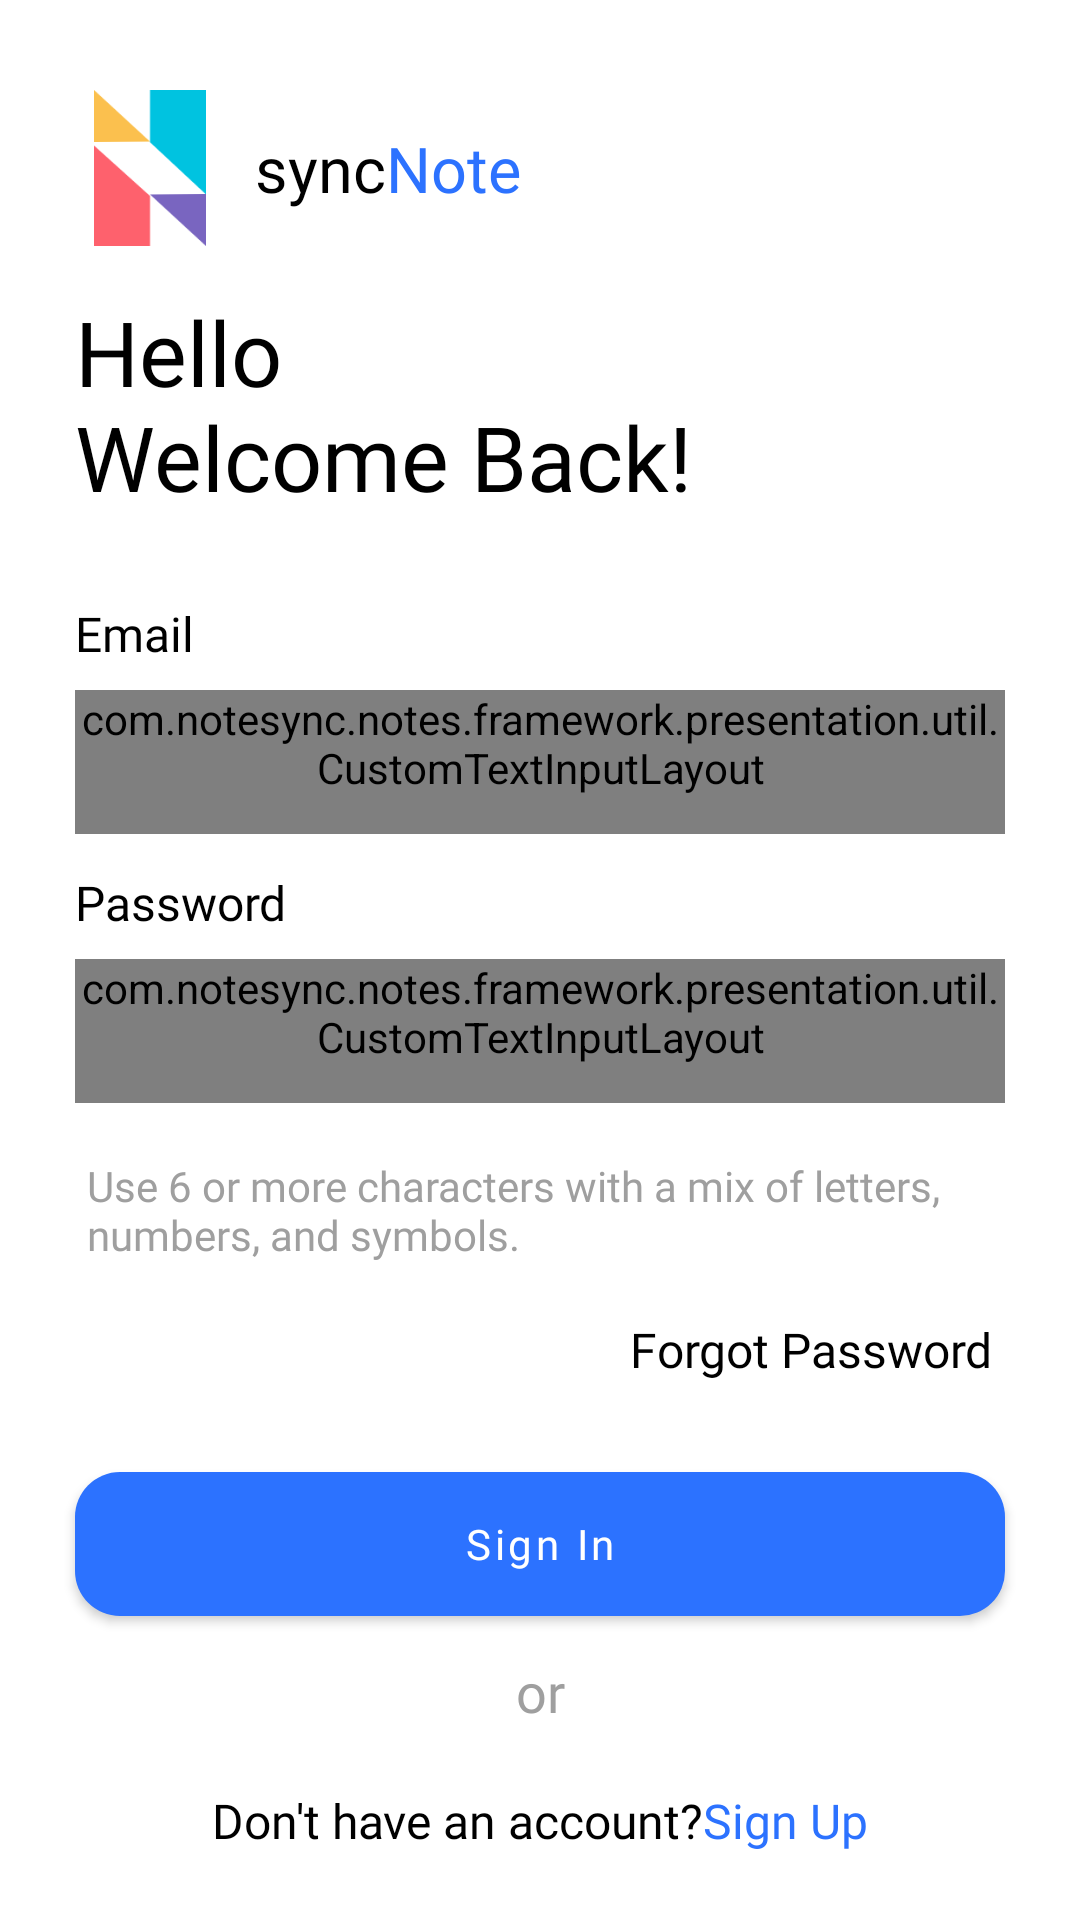

Produce the Android XML layout that renders to this screen, including the resource entries it uses.
<!-- AndroidManifest.xml: application theme AppTheme.Light -->
<!-- res/layout/fragment_login.xml -->
<?xml version="1.0" encoding="utf-8"?>
<ScrollView xmlns:android="http://schemas.android.com/apk/res/android"
    xmlns:app="http://schemas.android.com/apk/res-auto"
    xmlns:tools="http://schemas.android.com/tools"
    android:layout_width="match_parent"
    android:layout_height="match_parent"

    tools:context=".framework.presentation.auth.LoginFragment">


    <androidx.constraintlayout.widget.ConstraintLayout
        android:id="@+id/login_fragment"
        android:layout_width="match_parent"
        android:layout_height="0dp">

        <ImageView
            android:contentDescription="@string/syncnote_logo"
            android:id="@+id/imageView"
            android:layout_width="50dp"
            android:layout_height="52dp"
            android:layout_marginStart="25dp"
            android:transitionName="logo_image"
            android:layout_marginTop="30dp"
            app:layout_constraintStart_toStartOf="parent"
            app:layout_constraintTop_toTopOf="parent"
            app:srcCompat="@drawable/ic_logo" />

        <TextView
            android:id="@+id/syncNoteTitle"
            android:layout_width="wrap_content"
            android:layout_height="wrap_content"
            android:layout_marginStart="10dp"
            android:fontFamily="@font/gilroy_semibold"
            android:text="@string/sync"
            android:transitionName="welcome_text"
            android:textColor="?attr/textColor"
            android:textSize="21sp"
            app:layout_constraintBottom_toBottomOf="@+id/imageView"
            app:layout_constraintStart_toEndOf="@+id/imageView"
            app:layout_constraintTop_toTopOf="@+id/imageView" />

        <TextView
            android:id="@+id/textView3"
            android:layout_width="wrap_content"
            android:layout_height="wrap_content"
            android:layout_marginStart="25dp"
            android:layout_marginTop="15dp"
            android:fontFamily="@font/gliroy_black"
            android:text="@string/hello_nwelcome_back"

            android:textColor="?attr/textColor"
            android:textSize="30sp"
            app:layout_constraintStart_toStartOf="parent"
            app:layout_constraintTop_toBottomOf="@+id/imageView" />


        <com.notesync.notes.framework.presentation.util.CustomTextInputLayout
            android:id="@+id/email_address_layout"
            android:transitionName="email_layout"
            android:layout_width="0dp"
            android:layout_height="wrap_content"
            android:layout_marginStart="25dp"
            android:layout_marginTop="8dp"
            android:layout_marginEnd="25dp"
            android:background="@null"
            app:boxBackgroundColor="@null"
            app:boxBackgroundMode="none"
            android:minHeight="48dp"
            app:errorEnabled="false"
            app:hintEnabled="false"
            app:layout_constraintEnd_toEndOf="parent"
            app:layout_constraintHorizontal_bias="0.0"
            app:layout_constraintStart_toStartOf="parent"
            app:layout_constraintTop_toBottomOf="@+id/text_email">

            <com.google.android.material.textfield.TextInputEditText
                android:id="@+id/email_address"
                android:layout_width="match_parent"
                android:layout_height="match_parent"
                android:textColorHint="@color/grey_dark"
                android:background="@drawable/textfield_rectangle"
                android:ems="10"
                android:fontFamily="@font/gilroy_regular"
                android:hint="@string/email_address"
                android:inputType="textEmailAddress"
                android:maxLines="1"
                android:paddingHorizontal="21dp"
                android:paddingVertical="12dp"
                android:textColor="#000000"
                android:textSize="16sp" />

        </com.notesync.notes.framework.presentation.util.CustomTextInputLayout>

        <com.notesync.notes.framework.presentation.util.CustomTextInputLayout
            android:id="@+id/password_layout"
            android:layout_width="0dp"
            android:layout_height="match_parent"
            android:layout_marginStart="25dp"
            android:layout_marginTop="8dp"
            android:layout_marginEnd="25dp"
            android:background="@null"
            android:minHeight="48dp"
            app:boxBackgroundColor="@null"
            app:boxBackgroundMode="none"
            app:hintEnabled="false"
           app:passwordToggleEnabled="true"
            app:layout_constraintEnd_toEndOf="parent"
            app:layout_constraintHorizontal_bias="1.0"
            app:layout_constraintStart_toStartOf="parent"
            app:layout_constraintTop_toBottomOf="@+id/text_password">

            <EditText
                android:id="@+id/password"
                android:layout_width="match_parent"
                android:layout_height="match_parent"
                android:background="@drawable/textfield_rectangle"
                android:ems="10"
                android:fontFamily="@font/gilroy_regular"
                android:hint="@string/password"

                android:textColorHint="@color/grey_dark"
                android:inputType="textPassword"
                android:paddingHorizontal="21dp"
                android:paddingVertical="12dp"
                android:textColor="#000000"
                android:textSize="16sp"
                android:autofillHints="" />

        </com.notesync.notes.framework.presentation.util.CustomTextInputLayout>


        <Button
            android:id="@+id/login_button"
            android:layout_width="0dp"
            android:layout_height="wrap_content"
            android:layout_marginStart="25dp"
            android:layout_marginTop="30dp"
            android:layout_marginEnd="25dp"
            android:background="@drawable/button_background"
            android:transitionName="auth_button"
            style="@style/ButtonTheme"
            android:fontFamily="@font/gilroy_bold"
            android:text="@string/sign_in_button_text"
            android:textAllCaps="false"
            android:textColor="#FFFFFF"
            app:layout_constraintEnd_toEndOf="parent"
            app:layout_constraintHorizontal_bias="0.501"
            app:layout_constraintStart_toStartOf="parent"
            app:layout_constraintTop_toBottomOf="@+id/forgot_password_button" />

        <TextView
            android:id="@+id/forgot_password_button"
            android:layout_width="wrap_content"
            android:layout_height="wrap_content"
            android:layout_marginTop="18dp"
            android:background="?attr/selectableItemBackground"
            android:clickable="true"
            android:focusable="true"
            android:fontFamily="@font/gilroy_bold"
            android:text="@string/forgot_password"
            android:textColor="?attr/textColor"
            android:textSize="16sp"
            app:layout_constraintEnd_toEndOf="parent"
            app:layout_constraintHorizontal_bias="0.878"
            app:layout_constraintStart_toStartOf="parent"
            app:layout_constraintTop_toBottomOf="@+id/textView" />

        <LinearLayout
            android:layout_width="match_parent"
            android:layout_height="match_parent"
            android:layout_marginTop="20dp"
            android:gravity="center"
            android:orientation="horizontal"
            app:layout_constraintEnd_toEndOf="parent"
            app:layout_constraintStart_toStartOf="parent"
            app:layout_constraintTop_toBottomOf="@+id/textView2">

            <TextView
                android:id="@+id/register_text"
                android:layout_width="wrap_content"
                android:layout_height="wrap_content"
                android:fontFamily="@font/gilroy_bold"
                android:text="@string/don_t_have_an_account"
                android:transitionName="bottom_text"
                android:textColor="?attr/textColor"
                android:textSize="16sp" />

            <TextView
                android:id="@+id/register_button"
                android:transitionName="bottom_button"
                android:layout_width="wrap_content"
                android:layout_height="wrap_content"
                android:background="?attr/selectableItemBackground"
                android:clickable="true"
                android:focusable="true"
                android:fontFamily="@font/gliroy_black"
                android:text="@string/sign_up_button_text"
                android:textColor="#2C72FF"
                android:textSize="16sp" />

        </LinearLayout>


        <TextView
            android:id="@+id/text_email"
            android:layout_width="wrap_content"
            android:layout_height="wrap_content"
            android:layout_marginStart="25dp"
            android:layout_marginTop="28dp"
            android:fontFamily="@font/gilroy_bold"
            android:text="@string/email"
            android:transitionName="email_text"
            android:textColor="?attr/textColor"
            android:textSize="16sp"
            app:layout_constraintStart_toStartOf="parent"
            app:layout_constraintTop_toBottomOf="@+id/textView3" />

        <TextView
            android:id="@+id/text_password"
            android:layout_width="wrap_content"
            android:layout_height="wrap_content"
            android:layout_marginStart="25dp"
            android:layout_marginTop="12dp"
            android:fontFamily="@font/gilroy_bold"
            android:text="@string/password"
            android:textColor="?attr/textColor"
            android:textSize="16sp"
            app:layout_constraintStart_toStartOf="parent"
            app:layout_constraintTop_toBottomOf="@+id/email_address_layout" />

        <TextView
            android:id="@+id/textView"
            android:layout_width="0dp"
            android:layout_height="wrap_content"

            android:layout_marginStart="4dp"
            android:layout_marginTop="18dp"

            android:fontFamily="@font/gilroy_semibold"
            android:text="@string/password_constrsaint_text"
            android:textColor="?attr/metaTextColor"
            android:textSize="14sp"
            app:layout_constraintEnd_toEndOf="@+id/password_layout"
            app:layout_constraintStart_toStartOf="@+id/password_layout"
            app:layout_constraintTop_toBottomOf="@+id/password_layout" />

        <TextView
            android:id="@+id/textView2"
            android:transitionName="or_text"
            android:layout_width="wrap_content"
            android:layout_height="wrap_content"
            android:layout_marginTop="13dp"
            android:fontFamily="@font/gilroy_light"
            android:text="@string/or"
            android:textColor="?attr/metaTextColor"
            android:textSize="18sp"
            app:layout_constraintEnd_toEndOf="@+id/login_button"
            app:layout_constraintStart_toStartOf="@+id/login_button"
            app:layout_constraintTop_toBottomOf="@+id/login_button" />

        <TextView
            android:id="@+id/textView4"
            android:layout_width="wrap_content"
            android:layout_height="wrap_content"
            android:fontFamily="@font/gliroy_black"
            android:text="@string/note"
            android:transitionName="app_note_text"
            android:textColor="#2C72FF"
            android:textSize="21sp"
            app:layout_constraintBottom_toBottomOf="@+id/syncNoteTitle"
            app:layout_constraintStart_toEndOf="@+id/syncNoteTitle"
            app:layout_constraintTop_toTopOf="@+id/syncNoteTitle" />
    </androidx.constraintlayout.widget.ConstraintLayout>

</ScrollView>
<!-- resources referenced by this layout -->
<resources>
  <color name="grey_dark">#5B5B5B</color>
  <!-- drawable button_background (drawable) -->
  <?xml version="1.0" encoding="utf-8"?>
  <shape xmlns:android="http://schemas.android.com/apk/res/android"
      android:shape="rectangle">
      <solid android:color="@color/colorPrimary" />
      <corners android:radius="15dp" />
  </shape>
  <!-- drawable ic_logo (drawable) -->
  <vector android:height="69.6dp" android:viewportHeight="39"
      android:viewportWidth="28" android:width="49.96923dp" xmlns:android="http://schemas.android.com/apk/res/android">
      <path android:fillColor="#FBC04E" android:pathData="M0,13V0L14,12.9065L0,13Z"/>
      <path android:fillColor="#7965C0" android:pathData="M28,26V39L14,26.0935L28,26Z"/>
      <path android:fillColor="#FE616D" android:pathData="M0,39V14H0.1014L14,26.4725V39H0Z"/>
      <path android:fillColor="#00C3E0" android:pathData="M28,0V26H27.8986L14,13.0286V0H28Z"/>
  </vector>
  <!-- drawable textfield_rectangle (drawable) -->
  <?xml version="1.0" encoding="utf-8"?>
  <shape xmlns:android="http://schemas.android.com/apk/res/android"
      android:shape="rectangle">
      <solid android:color="#F0F5FE" />
      <corners android:radius="15dp" />
      <size android:height="48dp" />
  
  </shape>
  <string name="don_t_have_an_account">Don\'t have an account?</string>
  <string name="email">Email</string>
  <string name="email_address">Email Address</string>
  <string name="forgot_password">Forgot Password</string>
  <string name="hello_nwelcome_back">Hello\nWelcome Back!</string>
  <string name="note">Note</string>
  <string name="or">or</string>
  <string name="password">Password</string>
  <string name="password_constrsaint_text">Use 6 or more characters with a mix of letters, numbers, and symbols.</string>
  <string name="sign_in_button_text">Sign In</string>
  <string name="sign_up_button_text">Sign Up</string>
  <string name="sync">sync</string>
  <string name="syncnote_logo">syncNote logo</string>
  <style name="ButtonTheme" parent="Widget.MaterialComponents.Button">
          <item name="backgroundTint">@color/button_background_color</item>
  
      </style>
  <style name="AppTheme.Light" parent="Theme.MaterialComponents.DayNight.NoActionBar">
          
          <item name="colorPrimary">@color/colorPrimary</item>
          <item name="colorPrimaryDark">@color/colorPrimaryDark</item>
          <item name="colorAccent">@color/colorAccent</item>
          <item name="android:windowBackground">@color/background_color</item>
          <item name="textColor">@color/secondary_text_color</item>
          <item name="metaTextColor">@color/grey_light</item>
          <item name="card_color">@color/card_background_color</item>
          <item name="md_background_color">@color/card_background_color</item>
          <item name="md_color_button_text">@color/colorPrimary</item>
          <item name="md_divider_color">@color/colorPrimary</item>
          <item name="md_font_button">@font/gilroy_bold</item>
          <item name="md_font_title">@font/gilroy_extrabold</item>
          <item name="md_font_body">@font/gilroy_regular</item>
          <item name="android:windowContentTransitions">true</item>
  
          <item name="android:autofilledHighlight" tools:targetApi="26">@android:color/transparent</item>
  
      </style>
  <color name="colorPrimary">#2C72FF</color>
  <color name="colorPrimaryDark">#fff</color>
  <color name="colorAccent">#0094DE</color>
  <color name="background_color">#FFFFFF</color>
      
      //Text
  <color name="secondary_text_color">#000000</color>
  <color name="grey_light">#9f9f9f</color>
  <color name="card_background_color">#F8F8F8</color>
</resources>
